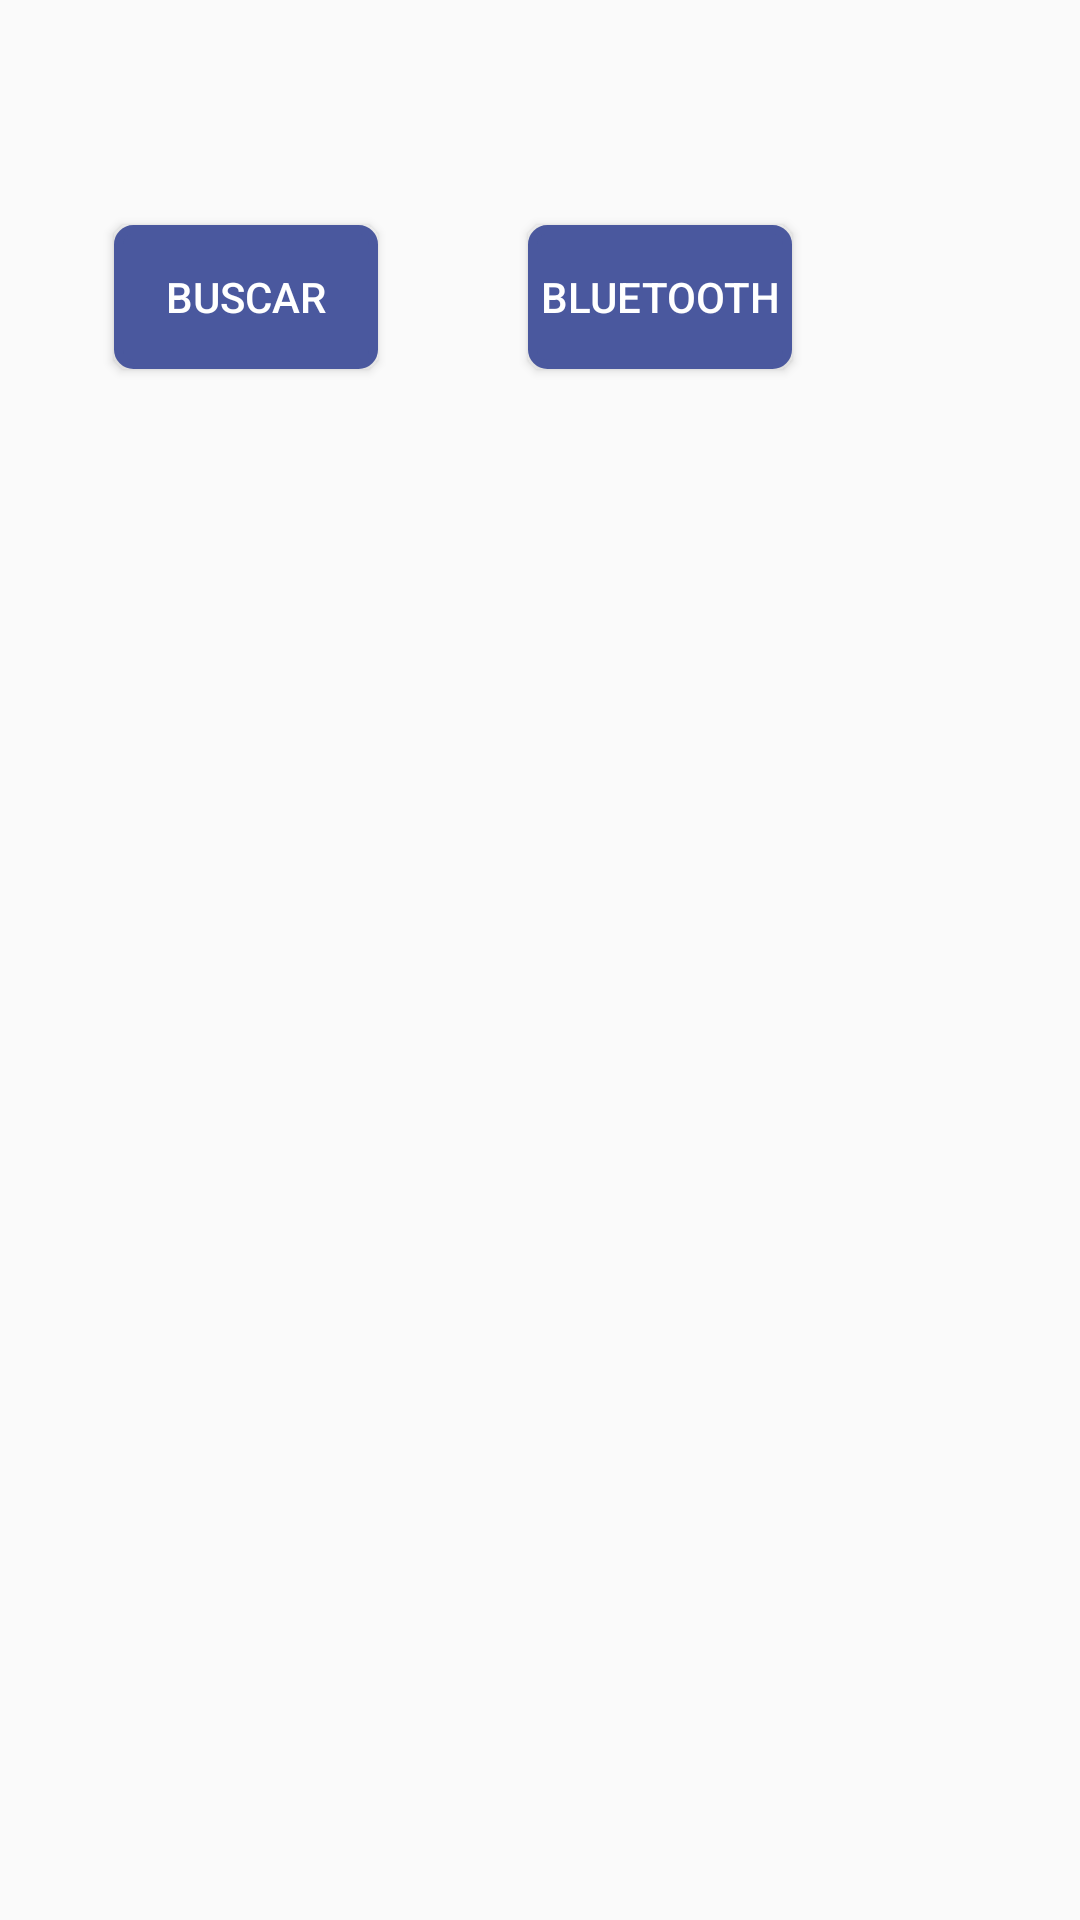

Layout XML and referenced resources for this Android screen:
<!-- AndroidManifest.xml: application theme AppTheme -->
<!-- res/layout/bluetooth.xml -->
<?xml version="1.0" encoding="utf-8"?>
<RelativeLayout
    xmlns:android="http://schemas.android.com/apk/res/android"
    xmlns:tools="http://schemas.android.com/tools"
    android:layout_width="match_parent"
    android:layout_height="wrap_content">


    <ImageView
        android:layout_width="match_parent"
        android:layout_height="wrap_content"
        android:layout_alignParentBottom="true"
        android:layout_alignParentEnd="true"
        android:layout_alignParentLeft="true"
        android:layout_alignParentRight="true"
        android:layout_alignParentStart="true"
        android:layout_marginBottom="167dp"
        android:paddingBottom="50dp"
        android:src="@mipmap/logo" />

    <Button
        android:id="@+id/botonbluetooth"
        style="@style/Widget.AppCompat.Button.Colored"
        android:layout_width="wrap_content"
        android:layout_height="wrap_content"
        android:layout_alignBaseline="@+id/botonbuscarbluetooth"
        android:layout_alignBottom="@+id/botonbuscarbluetooth"
        android:layout_marginLeft="50dp"
        android:layout_marginStart="50dp"
        android:layout_toEndOf="@+id/botonbuscarbluetooth"
        android:layout_toRightOf="@+id/botonbuscarbluetooth"
        android:background="@drawable/btnredondo"
        android:gravity="center"
        android:onClick="ClickBluetooth"
        android:text="Bluetooth" />

    <Button
        android:id="@+id/botonbuscarbluetooth"
        style="@style/Widget.AppCompat.Button.Colored"
        android:layout_width="wrap_content"
        android:layout_height="wrap_content"
        android:layout_alignParentLeft="true"
        android:layout_alignParentStart="true"
        android:layout_alignParentTop="true"
        android:layout_marginLeft="38dp"
        android:layout_marginStart="38dp"
        android:layout_marginTop="75dp"
        android:background="@drawable/btnredondo"
        android:gravity="center"
        android:onClick="Clickenabledisable_discoverable"
        android:text="BUSCAR" />

    <ListView
        android:id="@+id/listdispositivos"
        android:layout_width="match_parent"
        android:layout_height="180dp"
        android:layout_alignParentLeft="true"
        android:layout_alignParentStart="true"
        android:layout_below="@+id/botonbluetooth"
        android:layout_marginTop="44dp" />

</RelativeLayout>
<!-- resources referenced by this layout -->
<resources>
  <!-- drawable btnredondo (drawable-v24) -->
  <?xml version="1.0" encoding="utf-8"?>
  <shape xmlns:android="http://schemas.android.com/apk/res/android" android:shape="rectangle">
      <solid android:color="#4a589e"/>
  
      <stroke android:width="3dp"
          android:color="#4a589e"/>
  
      <padding android:left="1dp"
          android:top="1dp"
          android:right="1dp"
          android:bottom="1dp"/>
  
      <corners android:radius="15px"/>
  </shape>
  <!-- mipmap logo: png bitmap (drawable, 2989 bytes) -->
  <style name="AppTheme" parent="Theme.AppCompat.DayNight.DarkActionBar">
          
          <item name="colorPrimary">#475290</item>
          <item name="colorPrimaryDark">#545767</item>
          <item name="colorAccent">@color/colorPrimary</item>
      </style>
  <!-- not gathered from this repository: default colours our renderer supplied (Android Studio template values) -->
  <color name="colorPrimary">#FF6200EE</color>
</resources>
